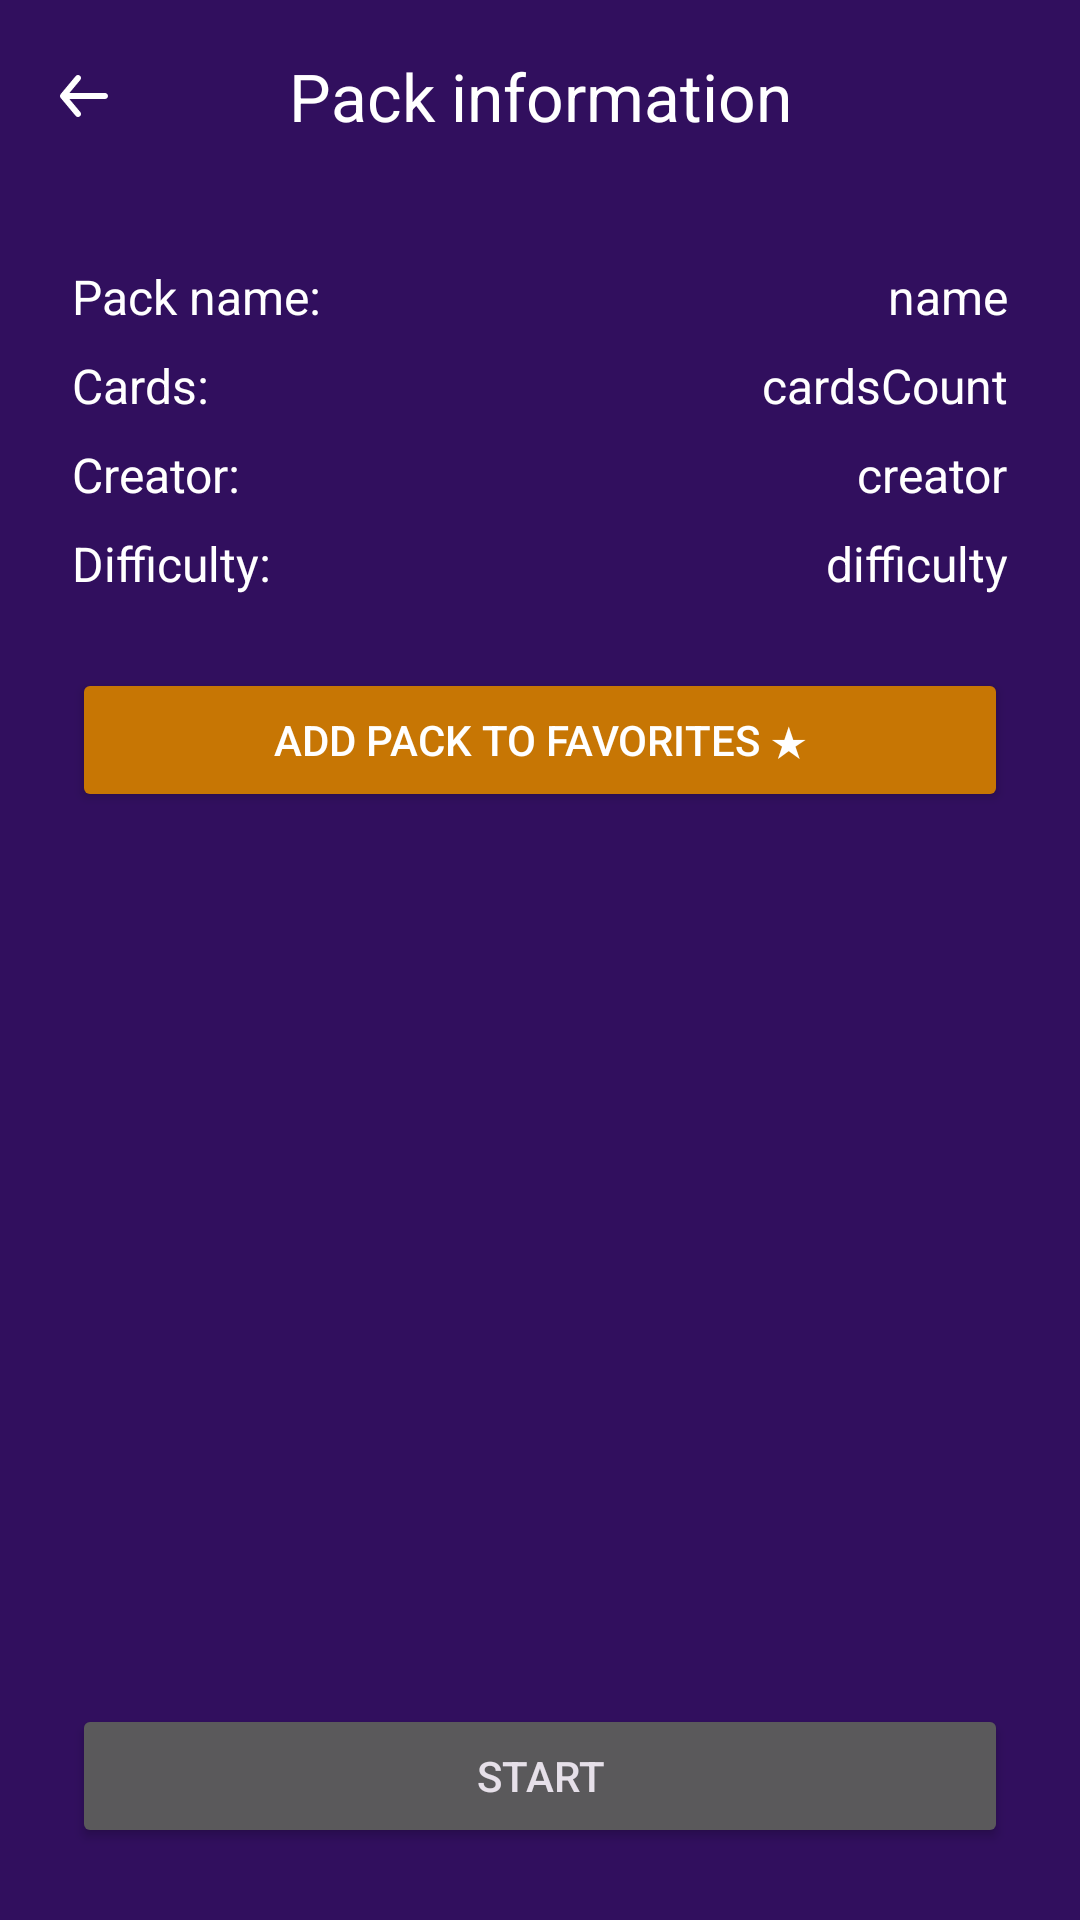

The Android layout XML behind this screen, and the referenced resources:
<!-- AndroidManifest.xml: application theme Theme.LinguaCards -->
<!-- res/layout/activity_info_before_start.xml -->
<?xml version="1.0" encoding="utf-8"?>
<androidx.constraintlayout.widget.ConstraintLayout xmlns:android="http://schemas.android.com/apk/res/android"
    xmlns:app="http://schemas.android.com/apk/res-auto"
    xmlns:tools="http://schemas.android.com/tools"
    android:id="@+id/main"
    android:layout_width="match_parent"
    android:layout_height="match_parent"
    android:background="@color/background"
    tools:context=".infoBeforeStart">

    <com.google.android.material.appbar.MaterialToolbar
        android:id="@+id/topToolbar"
        android:layout_width="match_parent"
        android:layout_height="?attr/actionBarSize"
        app:layout_constraintEnd_toEndOf="parent"
        app:layout_constraintStart_toStartOf="parent"
        app:layout_constraintTop_toTopOf="parent"
        app:navigationIcon="@drawable/arrow_back"
        app:title="@string/pack_information"
        app:titleCentered="true"
        app:titleTextColor="@color/white" />

    <LinearLayout
        android:id="@+id/linearLayout9"
        android:layout_width="match_parent"
        android:layout_height="wrap_content"
        android:layout_marginHorizontal="24dp"
        android:layout_marginTop="24dp"
        android:orientation="vertical"
        app:layout_constraintEnd_toEndOf="parent"
        app:layout_constraintStart_toStartOf="parent"
        app:layout_constraintTop_toBottomOf="@+id/topToolbar">

        <LinearLayout
            android:layout_width="match_parent"
            android:layout_height="wrap_content"
            android:orientation="horizontal">

            <TextView
                android:layout_width="wrap_content"
                android:layout_height="wrap_content"
                android:text="@string/pack_name"
                android:textColor="@color/text_primary"
                android:textSize="16sp" />

            <View
                android:layout_width="wrap_content"
                android:layout_height="match_parent"
                android:layout_weight="1" />

            <TextView
                android:id="@+id/tvName"
                android:layout_width="wrap_content"
                android:layout_height="wrap_content"
                android:text="name"
                android:textColor="@color/text_primary"
                android:textSize="16sp" />

        </LinearLayout>

        <LinearLayout
            android:layout_width="match_parent"
            android:layout_height="wrap_content"
            android:layout_marginTop="8dp"
            android:orientation="horizontal">

            <TextView
                android:layout_width="wrap_content"
                android:layout_height="wrap_content"
                android:text="@string/cards_in_pack"
                android:textColor="@color/text_primary"
                android:textSize="16sp" />

            <View
                android:layout_width="wrap_content"
                android:layout_height="match_parent"
                android:layout_weight="1" />

            <TextView
                android:id="@+id/tvCardsCount"
                android:layout_width="wrap_content"
                android:layout_height="wrap_content"
                android:text="cardsCount"
                android:textColor="@color/text_primary"
                android:textSize="16sp" />

        </LinearLayout>

        <LinearLayout
            android:layout_width="match_parent"
            android:layout_height="wrap_content"
            android:layout_marginTop="8dp"
            android:orientation="horizontal">

            <TextView
                android:layout_width="wrap_content"
                android:layout_height="wrap_content"
                android:text="@string/creator"
                android:textColor="@color/text_primary"
                android:textSize="16sp" />

            <View
                android:layout_width="wrap_content"
                android:layout_height="match_parent"
                android:layout_weight="1" />

            <TextView
                android:id="@+id/tvCreator"
                android:layout_width="wrap_content"
                android:layout_height="wrap_content"
                android:text="creator"
                android:textColor="@color/text_primary"
                android:textSize="16sp" />

        </LinearLayout>

        <LinearLayout
            android:layout_width="match_parent"
            android:layout_height="wrap_content"
            android:layout_marginTop="8dp"
            android:orientation="horizontal">

            <TextView
                android:layout_width="wrap_content"
                android:layout_height="wrap_content"
                android:text="@string/difficulty_pack"
                android:textColor="@color/text_primary"
                android:textSize="16sp" />

            <View
                android:layout_width="wrap_content"
                android:layout_height="match_parent"
                android:layout_weight="1" />

            <TextView
                android:id="@+id/tvDifficult"
                android:layout_width="wrap_content"
                android:layout_height="wrap_content"
                android:text="difficulty"
                android:textColor="@color/text_primary"
                android:textSize="16sp" />

        </LinearLayout>

        <Button
            android:id="@+id/bFavorite"
            android:layout_width="match_parent"
            android:layout_height="wrap_content"
            android:layout_marginTop="24dp"
            android:backgroundTint="@color/orange"
            android:text="@string/add_pack_to_favorites"
            android:textColor="@color/text_primary" />

    </LinearLayout>

    <androidx.recyclerview.widget.RecyclerView
        android:id="@+id/rvCards"
        android:layout_width="0dp"
        android:layout_height="0dp"
        android:padding="16dp"
        app:layout_constraintBottom_toTopOf="@+id/bStart"
        app:layout_constraintEnd_toEndOf="parent"
        app:layout_constraintStart_toStartOf="parent"
        app:layout_constraintTop_toBottomOf="@+id/linearLayout9" />

    <Button
        android:id="@+id/bStart"
        android:layout_width="match_parent"
        android:layout_height="wrap_content"
        android:layout_margin="24dp"
        android:text="@string/start"
        app:layout_constraintBottom_toBottomOf="parent"
        app:layout_constraintEnd_toEndOf="parent"
        app:layout_constraintStart_toStartOf="parent" />

</androidx.constraintlayout.widget.ConstraintLayout>
<!-- resources referenced by this layout -->
<resources>
  <color name="background">#310f5e</color>
  <color name="orange">#C77604</color>
  <color name="text_primary">#ffffff</color>
  <color name="white">#FFFFFFFF</color>
  <!-- drawable arrow_back (drawable) -->
  <vector xmlns:android="http://schemas.android.com/apk/res/android"
      android:width="24dp"
      android:height="24dp"
      android:viewportWidth="24"
      android:viewportHeight="24">
    <group>
      <clip-path
          android:pathData="M0,0h24v24h-24z"/>
      <path
          android:pathData="M19,11H7.14L10.77,6.64C10.94,6.436 11.021,6.173 10.997,5.908C10.973,5.644 10.844,5.4 10.64,5.23C10.436,5.06 10.172,4.979 9.908,5.003C9.644,5.027 9.4,5.156 9.23,5.36L4.23,11.36C4.196,11.408 4.166,11.458 4.14,11.51C4.14,11.56 4.14,11.59 4.07,11.64C4.025,11.755 4.001,11.877 4,12C4.001,12.123 4.025,12.245 4.07,12.36C4.07,12.41 4.07,12.44 4.14,12.49C4.166,12.542 4.196,12.592 4.23,12.64L9.23,18.64C9.324,18.753 9.442,18.844 9.575,18.906C9.708,18.968 9.853,19 10,19C10.234,19 10.46,18.919 10.64,18.77C10.741,18.686 10.825,18.583 10.886,18.467C10.948,18.35 10.986,18.223 10.998,18.092C11.01,17.961 10.996,17.829 10.957,17.703C10.918,17.578 10.854,17.461 10.77,17.36L7.14,13H19C19.265,13 19.52,12.895 19.707,12.707C19.895,12.52 20,12.265 20,12C20,11.735 19.895,11.481 19.707,11.293C19.52,11.105 19.265,11 19,11Z"
          android:fillColor="#FFFFFF"/>
    </group>
  </vector>
  <string name="add_pack_to_favorites">Add pack to Favorites ★</string>
  <string name="cards_in_pack">Cards:</string>
  <string name="creator">Creator:</string>
  <string name="difficulty_pack">Difficulty:</string>
  <string name="pack_information">Pack information</string>
  <string name="pack_name">Pack name:</string>
  <string name="start">Start</string>
  <style name="Theme.LinguaCards" parent="Theme.Material3.Dark.NoActionBar">
          <item name="android:colorPrimary">@color/primary</item>
          <item name="android:colorSecondary">@color/secondary</item>
          <item name="android:button">@color/button</item>
  
      </style>
  <color name="primary">#68548d</color>
  <color name="secondary">#635b70</color>
  <color name="button">#68548d</color>
</resources>
